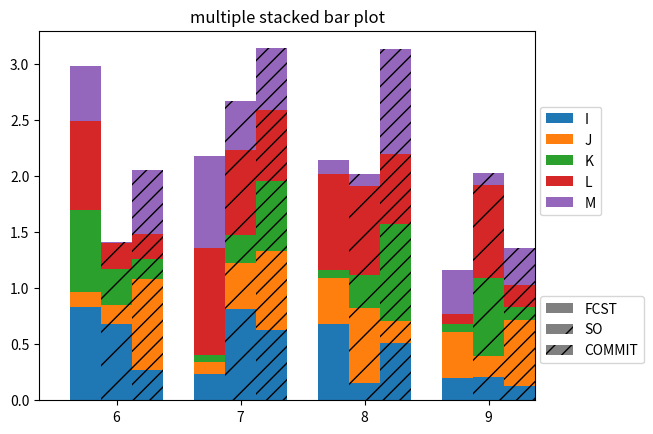

Recreate this plot in Python.
#%%
import pandas as pd
import matplotlib.cm as cm
import numpy as np
import matplotlib.pyplot as plt

#%%
def plot_clustered_stacked(dfall, labels=None, title="multiple stacked bar plot",  H="/", **kwargs):
    """Given a list of dataframes, with identical columns and index, create a clustered stacked bar plot. 
labels is a list of the names of the dataframe, used for the legend
title is a string for the title of the plot
H is the hatch used for identification of the different dataframe"""

    n_df = len(dfall)
    n_col = len(dfall[0].columns) 
    n_ind = len(dfall[0].index)
    axe = plt.subplot(111)

    for df in dfall : # for each data frame
        axe = df.plot(kind="bar",
                      linewidth=0,
                      stacked=True,
                      ax=axe,
                      legend=False,
                      grid=False,
                      **kwargs)  # make bar plots

    h,l = axe.get_legend_handles_labels() # get the handles we want to modify
    for i in range(0, n_df * n_col, n_col): # len(h) = n_col * n_df
        for j, pa in enumerate(h[i:i+n_col]):
            for rect in pa.patches: # for each index
                rect.set_x(rect.get_x() + 1 / float(n_df + 1) * i / float(n_col))
                rect.set_hatch(H * int(i / n_col)) #edited part     
                rect.set_width(1 / float(n_df + 1))

    axe.set_xticks((np.arange(0, 2 * n_ind, 2) + 1 / float(n_df + 1)) / 2.)
    axe.set_xticklabels(df.index, rotation = 0)
    axe.set_title(title)

    # Add invisible data to add another legend
    n=[]        
    for i in range(n_df):
        n.append(axe.bar(0, 0, color="gray", hatch=H * i))

    l1 = axe.legend(h[:n_col], l[:n_col], loc=[1.01, 0.5])
    if labels is not None:
        l2 = plt.legend(n, labels, loc=[1.01, 0.1]) 
    axe.add_artist(l1)
    return axe
#%%

# create fake dataframes
df1 = pd.DataFrame(np.random.rand(4, 5),
                   index=["6", "7", "8", "9"],
                   columns=["I", "J", "K", "L", "M"])
df2 = pd.DataFrame(np.random.rand(4, 5),
                   index=["6", "7", "8", "9"],
                   columns=["I", "J", "K", "L", "M"])
df3 = pd.DataFrame(np.random.rand(4, 5),
                   index=["6", "7", "8", "9"], 
                   columns=["I", "J", "K", "L", "M"])


#%%
df3

# Then, just call :
#%%
plot_clustered_stacked([df1, df2, df3],["FCST", "SO", "COMMIT"])

#%%
